Dataset: data (GitHub, gaurav082507-lang/ADROSONIC_BUILD_P2_NAUTILUS). Classes: clean, clean degraded, tampered, tampered degraded.

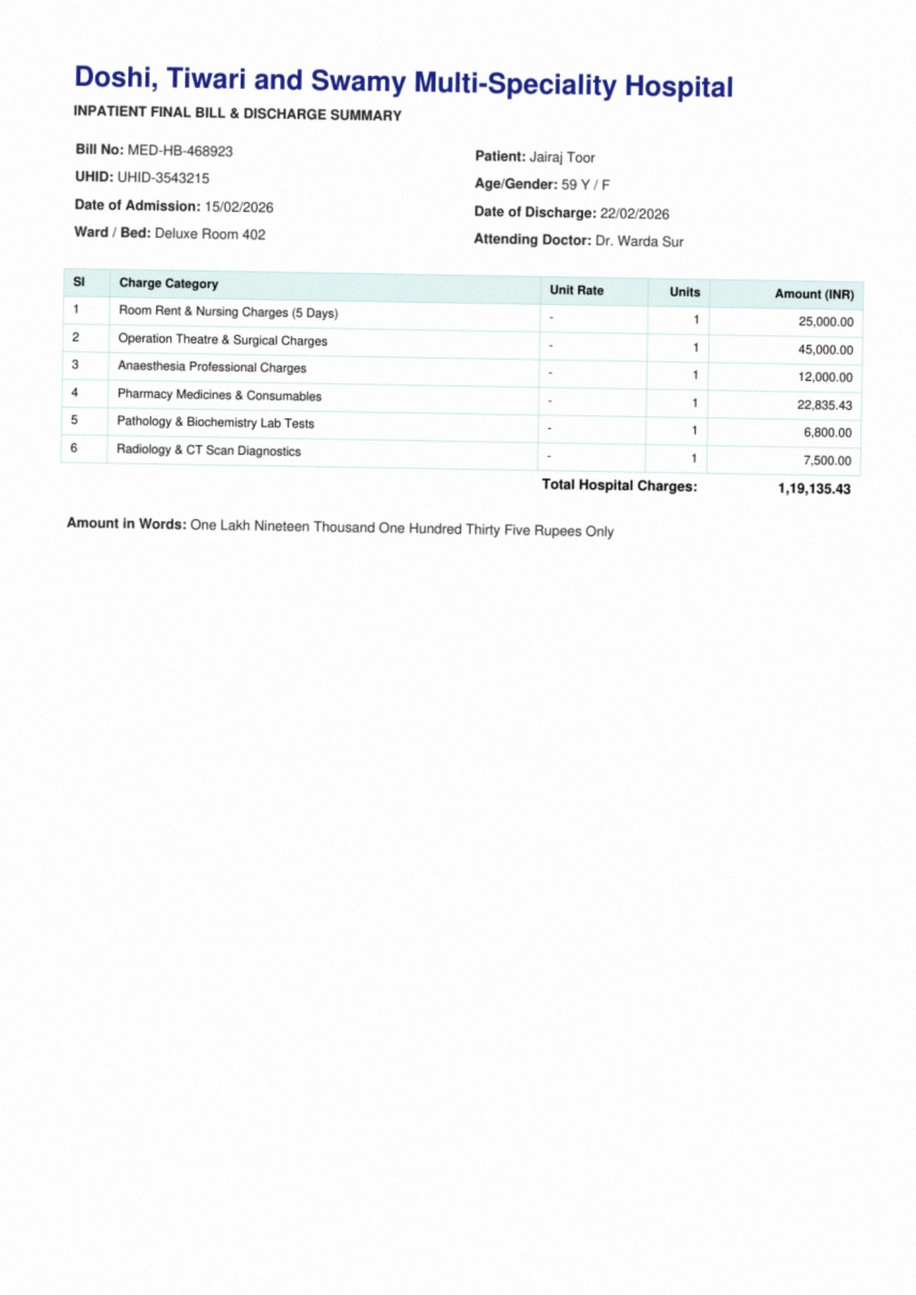
Label: clean degraded

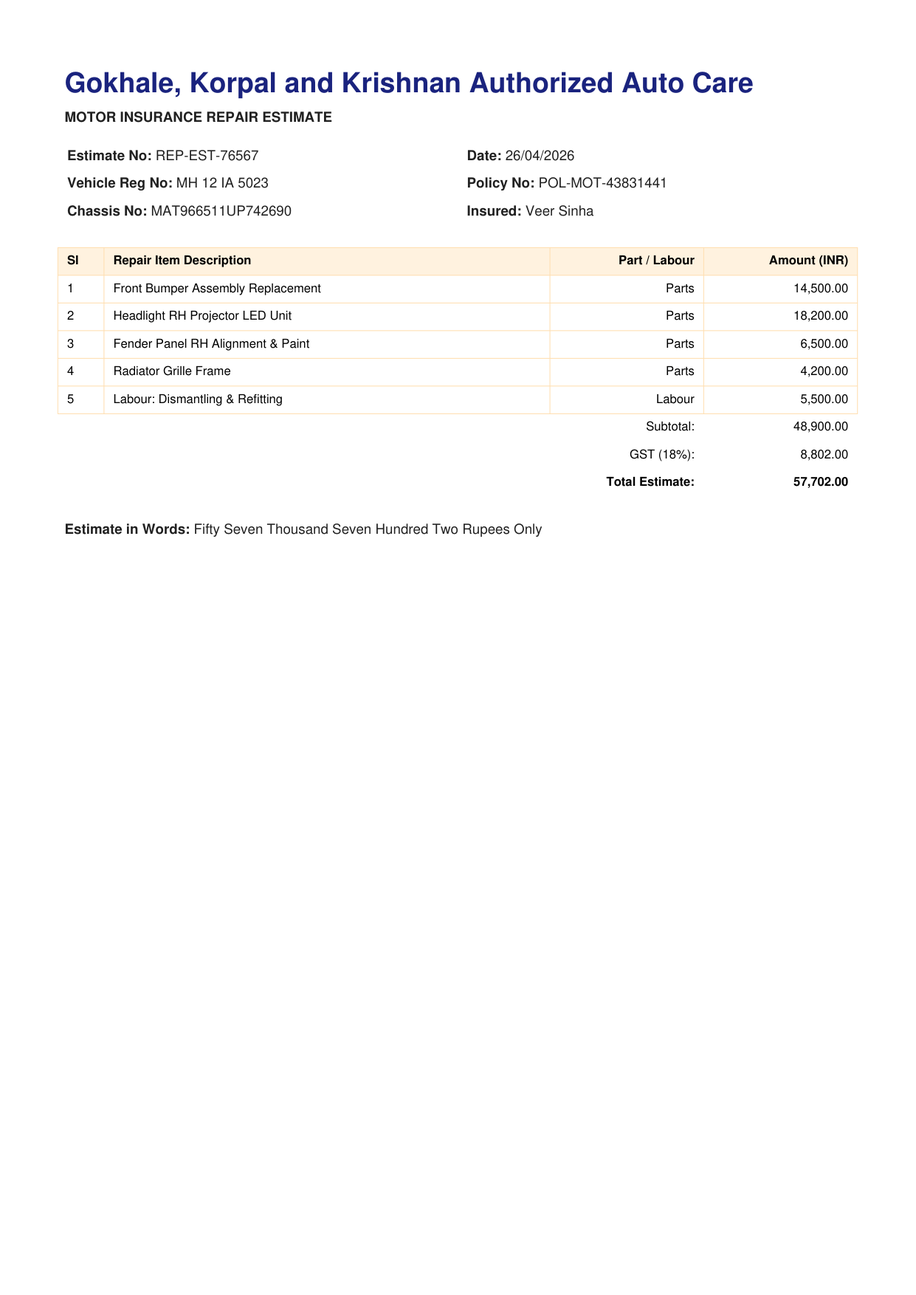
Label: clean

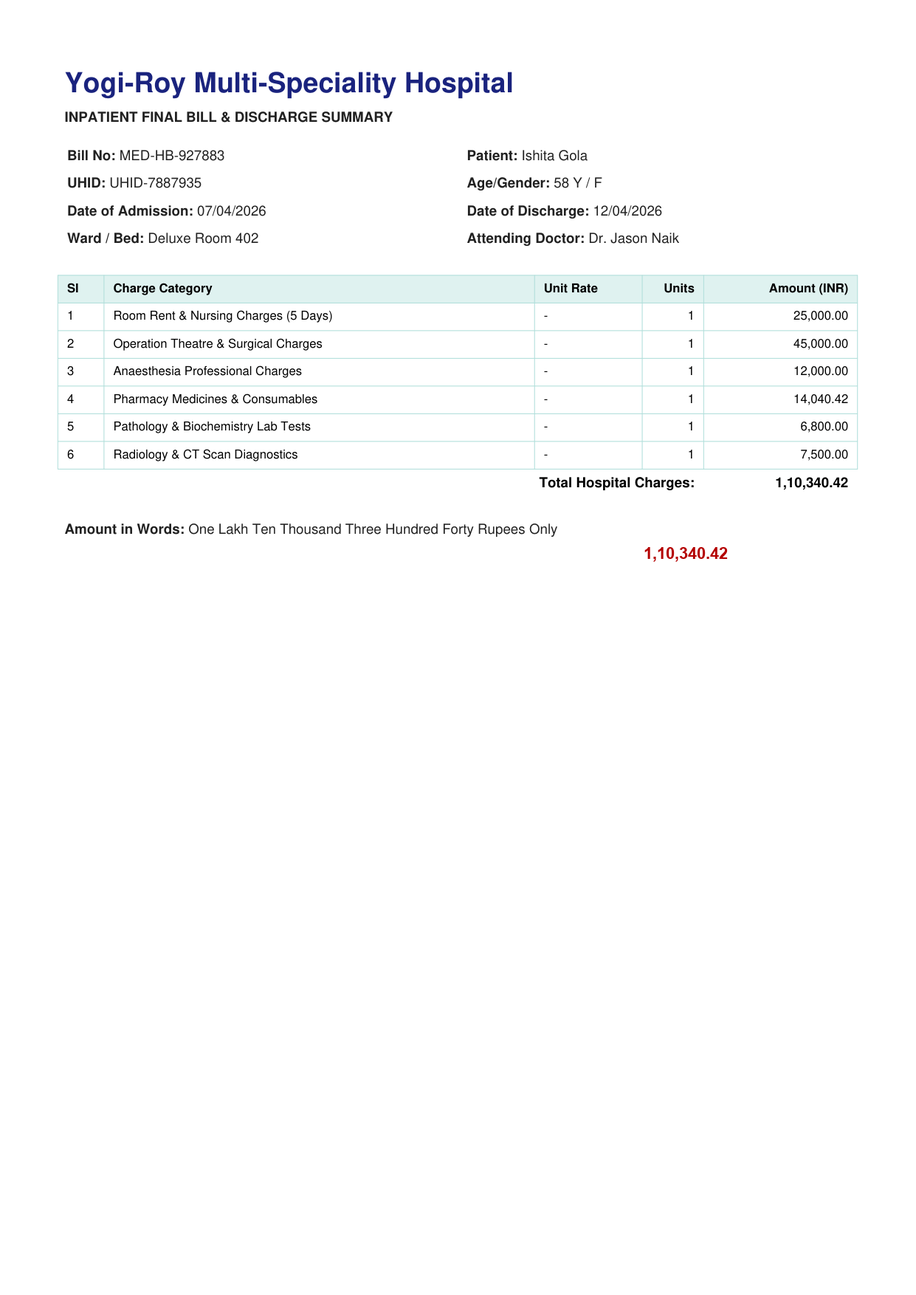
Label: tampered

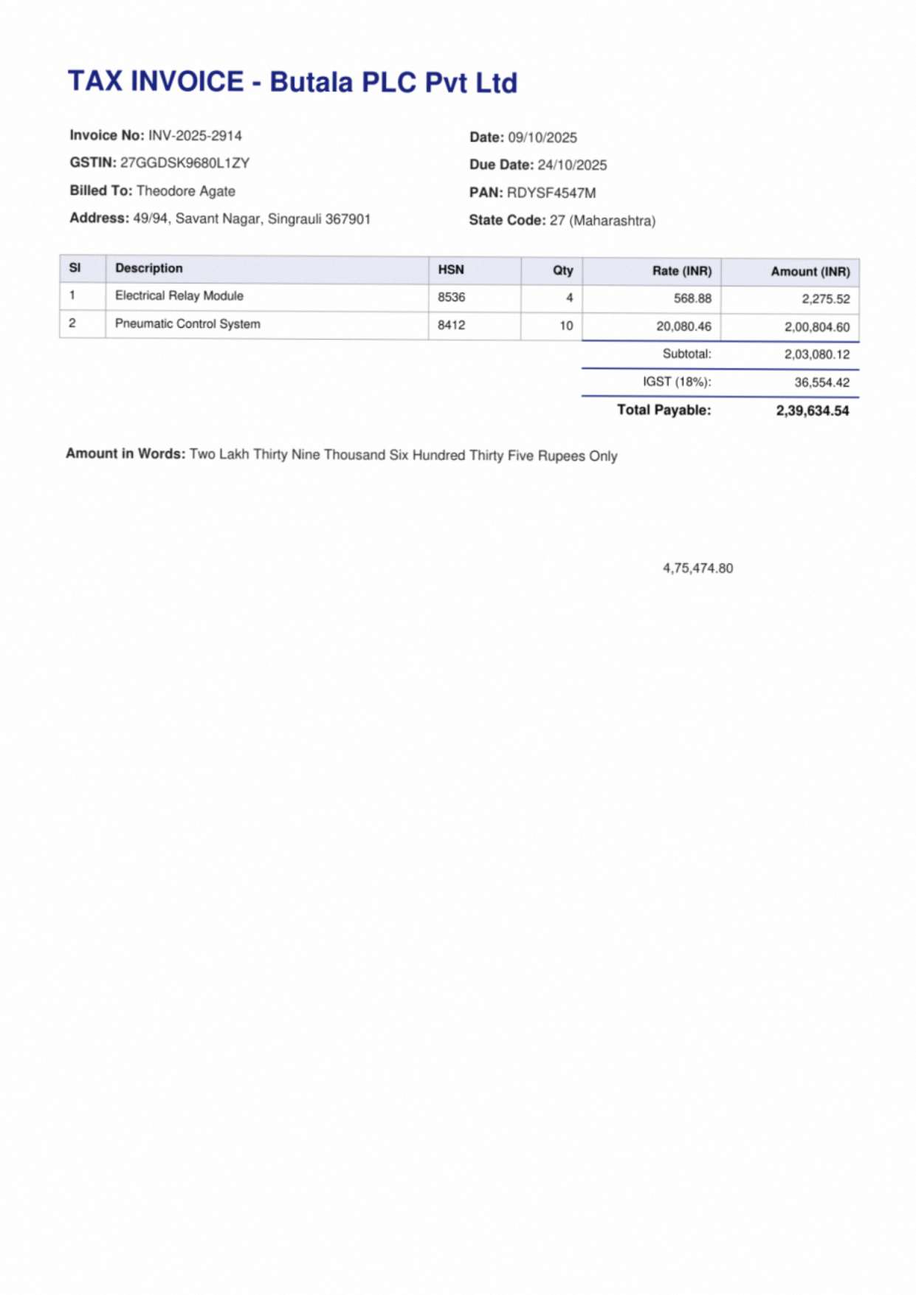
Label: tampered degraded

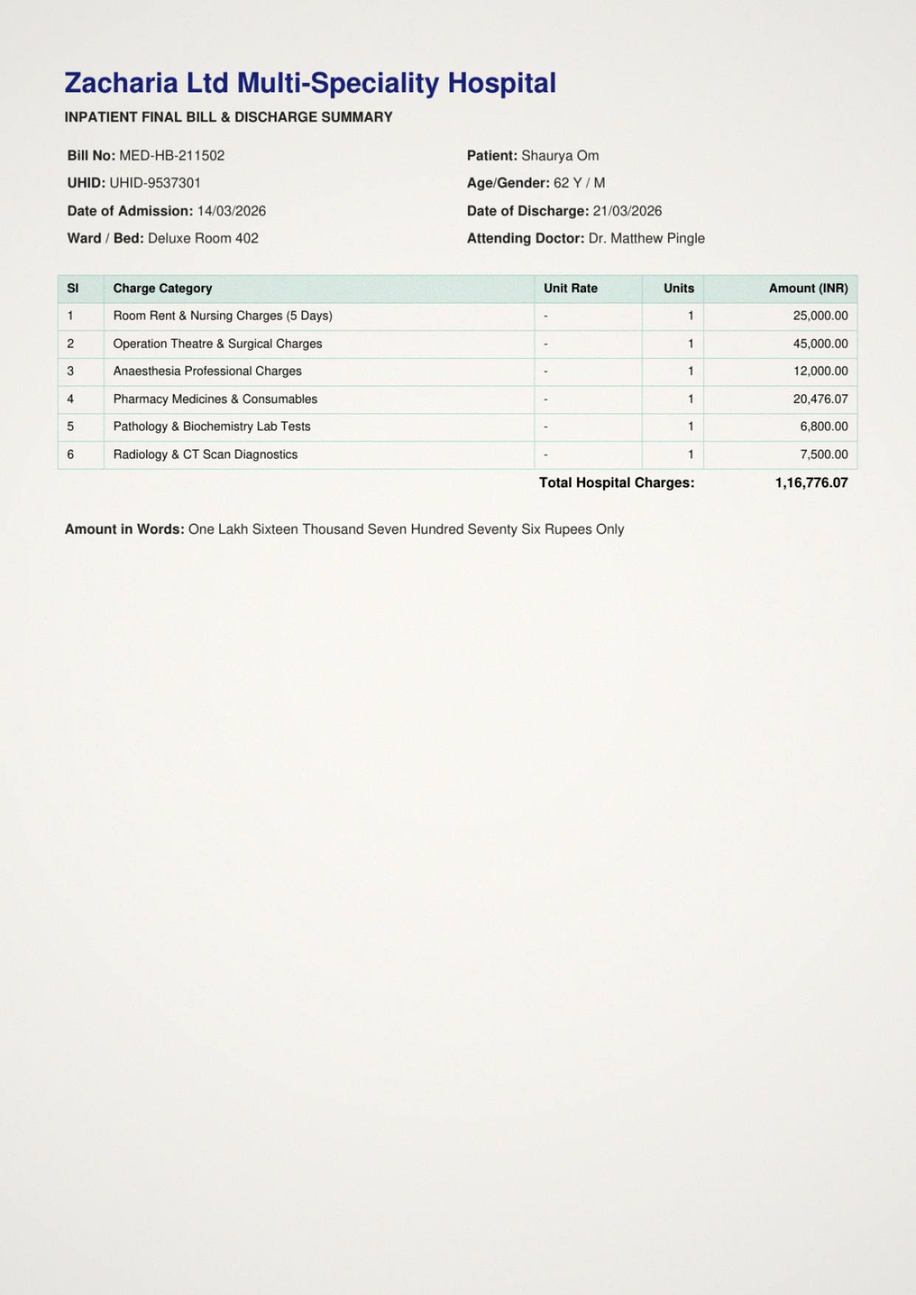
Label: clean degraded

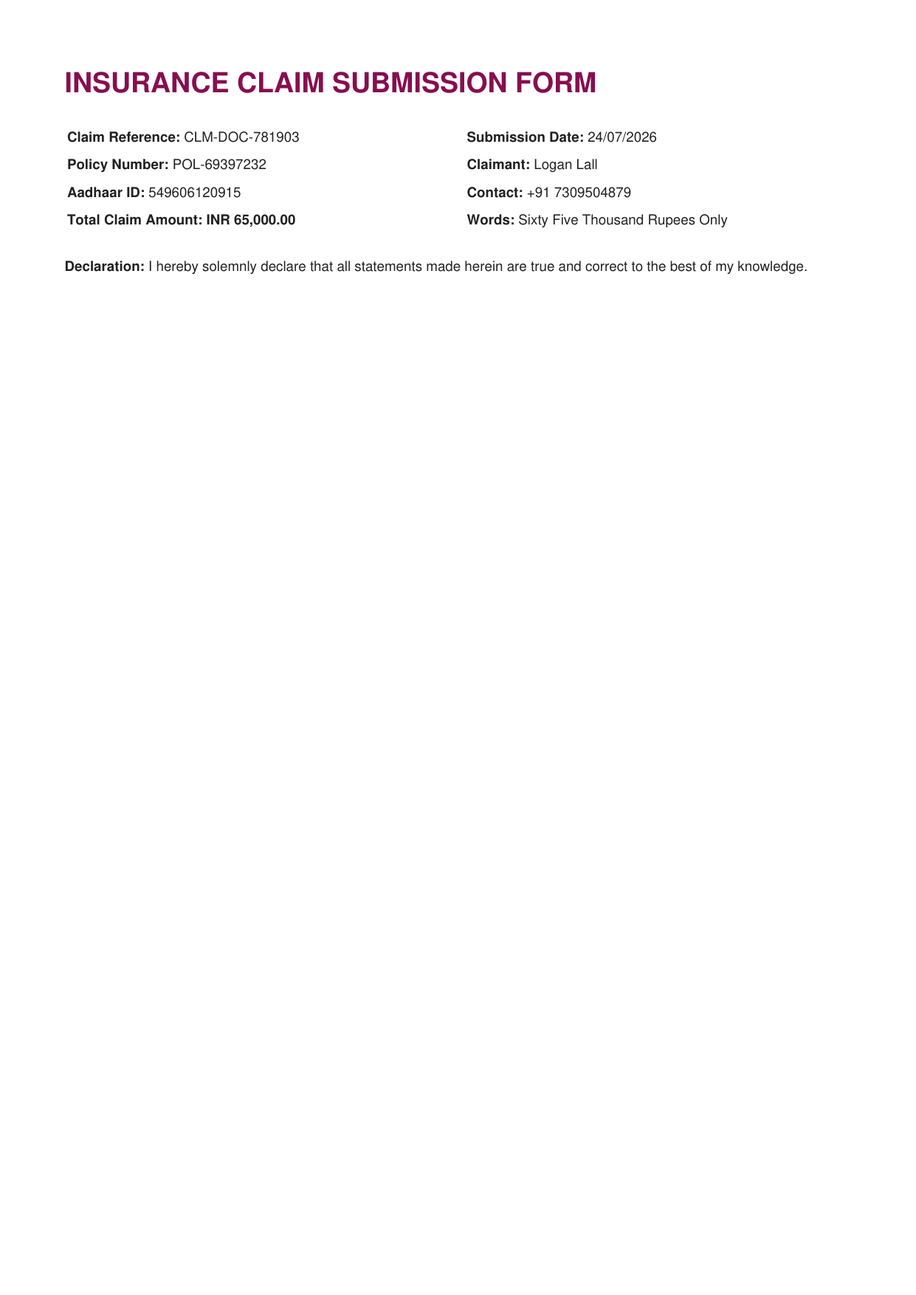
Label: clean
